Run: headless pygame with SDL's dummy video driver; simulated clock (each Clock.tick advances the game by its frame time, no real sleeping); random seed 0; keys injected as events and as key.get_pressed() state; no mouse input.
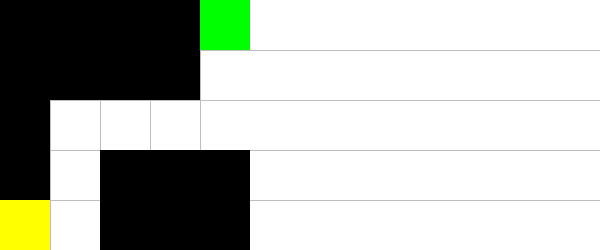
Frame 1 of 4 · flips 1–60 · no input
Frame 2 of 4 · flips 61–180 · tapped SPACE, RETURN · held RIGHT (→), D · screen unchanged from frame 1, image omitted
Frame 3 of 4 · flips 181–300 · held DOWN (↓), S · screen unchanged from frame 2, image omitted
Frame 4 of 4 · flips 301–420 · held LEFT (←), A, UP (↑), W · screen unchanged from frame 3, image omitted

The pygame program that drew these frames:

import pygame
import sys
from pygame.locals import *
pygame.init()

ROWS = 5
COLUMNS = 5
BLOCKSIZE = 50
SPACE = 2 * BLOCKSIZE

world=\
"""
wwwwg
wwww 
w    
w www
p www
"""

action_dict = {0:'up',
               1:'down',
               2:'left',
               3:'right'}

class Grid():
    def __init__(self):
        self.screen = pygame.display.set_mode((2*COLUMNS*BLOCKSIZE+SPACE, ROWS*BLOCKSIZE))
        self.left_screen = pygame.Surface((COLUMNS*BLOCKSIZE, ROWS*BLOCKSIZE))
        self.right_screen = pygame.Surface((COLUMNS*BLOCKSIZE, ROWS*BLOCKSIZE))
        self.clock = pygame.time.Clock()
        self.FPS = 3
        self.world = world.split('\n')[1:-1]
        self.walls = pygame.sprite.Group()
        self.goals = pygame.sprite.Group()
        self.players = pygame.sprite.Group()

        self.left_player = pygame.sprite.Group()
        self.left_player.add(Player(0,0))
        self.right_player = pygame.sprite.Group()
        self.right_player.add(Player(0,0))

        self.done = False
        self.clock.tick(self.FPS)

        for row_idx, row in enumerate(self.world):
            for col_idx, block_type in enumerate(row):
                if (block_type == 'w'):
                    self.walls.add(Wall(row_idx, col_idx))
                elif (block_type == 'g'):
                    self.goals.add(Goal(row_idx, col_idx))
                elif(block_type == 'p'):
                    self.players.add(Player(row_idx, col_idx))
    
        g = self.goals.sprites()
        self.goal_row = g[0].rect.y // BLOCKSIZE
        self.goal_col = g[0].rect.x // BLOCKSIZE

    def reset(self):
        self.done = False
        self.show_inital(4, 0)


    def show_inital(self, row, col):
        # inital game window
        # background
        self.clock.tick(self.FPS)
        self.screen.fill("white")
        for c in range (1, COLUMNS):
            pygame.draw.line(self.screen, "gray", (c*BLOCKSIZE, 0), (c*BLOCKSIZE, self.screen.get_height()))
        for r in range (1, ROWS):
            pygame.draw.line(self.screen, "gray", (0, r*BLOCKSIZE), (self.screen.get_width(), r*BLOCKSIZE))

        # environment
        self.walls.draw(self.screen)
        self.goals.draw(self.screen)
        self.move_player(row, col)
        self.players.draw(self.screen)

        pygame.display.flip()

    def show_inital_2(self, row, col):
        # inital game window
        # background
        self.clock.tick(self.FPS)
        self.screen.fill("white")
        self.left_screen.fill("white")
        self.right_screen.fill("white")

        for c in range (1, COLUMNS):
            pygame.draw.line(self.left_screen, "gray", (c*BLOCKSIZE, 0), (c*BLOCKSIZE, self.left_screen.get_height()))
            pygame.draw.line(self.right_screen, "gray", (c*BLOCKSIZE, 0), (c*BLOCKSIZE, self.right_screen.get_height()))
        for r in range (1, ROWS):
            pygame.draw.line(self.left_screen, "gray", (0, r*BLOCKSIZE), (self.left_screen.get_width(), r*BLOCKSIZE))
            pygame.draw.line(self.right_screen, "gray", (0, r*BLOCKSIZE), (self.right_screen.get_width(), r*BLOCKSIZE))

        # environment
        self.walls.draw(self.left_screen)
        self.walls.draw(self.right_screen)
        self.goals.draw(self.left_screen)
        self.goals.draw(self.right_screen)
        self.move_left_player(4,0)
        self.left_player.draw(self.left_screen)
        self.move_right_player(2,2)
        self.right_player.draw(self.right_screen)

        self.screen.blit(self.left_screen, (0,0))
        self.screen.blit(self.right_screen, (COLUMNS*BLOCKSIZE+SPACE,0))

        pygame.display.flip()

    def step(self, action, render):
        # collect user input
        player_row, player_col = self.get_state()            
        if ((action == 0) and (player_row > 0)): # up
            self.move_player(player_row - 1, player_col)
        elif ((action == 1) and (player_row < 4)): # down
            self.move_player(player_row + 1, player_col)
        elif ((action == 2) and (player_col > 0)): # left
            self.move_player(player_row, player_col - 1)
        elif ((action == 3) and (player_col < 4)): # right
            self.move_player(player_row, player_col + 1)

        # check if game is over
        if (player_row == self.goal_row and player_col == self.goal_col):
            self.done = True

        # render
        if (render):
            for event in pygame.event.get():
                if event.type == pygame.QUIT:
                    pygame.quit()
                    quit()
                    
            # update game window
            # background
            self.clock.tick(self.FPS)
            self.screen.fill("white")
            for c in range (1, COLUMNS):
                pygame.draw.line(self.screen, "gray", (c*BLOCKSIZE, 0), (c*BLOCKSIZE, self.screen.get_height()))
            for r in range (1, ROWS):
                pygame.draw.line(self.screen, "gray", (0, r*BLOCKSIZE), (self.screen.get_width(), r*BLOCKSIZE))

            # environment
            self.walls.draw(self.screen)
            self.goals.draw(self.screen)
            self.players.draw(self.screen)
            pygame.display.flip()

        return self.done
    
    def states_to_be_queried(self):
        sq = []
        for row_idx, row in enumerate(self.world):
            for col_idx, block_type in enumerate(row):
                if (block_type == ' ' or block_type == 'p'):        
                    sq.append((row_idx, col_idx))
        
        return sq
    
    def allowed_actions(self, row, col):
        r = []
        for a in range(4):
            next_row = row
            next_col = col
            allowed = True
            if (a == 0 and row > 0): # up
                next_row = row - 1
            elif (a == 1 and row < 4): # down
                next_row = row + 1
            elif (a == 2 and col > 0): # left
                next_col = col - 1
            elif (a == 3 and col < 4): # right
                next_col = col + 1
            else:
                continue
                
            for w in self.walls:
                w_row = w.rect.y // BLOCKSIZE
                w_col = w.rect.x // BLOCKSIZE
                if (next_row == w_row and next_col == w_col):
                    allowed = False
                    break
            
            if (allowed):
                r.append(a)
        
        return r

    def get_state(self):
        p = self.players.sprites()
        row = p[0].rect.y // BLOCKSIZE
        col = p[0].rect.x // BLOCKSIZE
        return row, col

    def move_player(self, row, col):
        p = self.players.sprites()
        p[0].rect.y = row * BLOCKSIZE
        p[0].rect.x = col * BLOCKSIZE

    def move_left_player(self, row, col):
        p = self.left_player.sprites()
        p[0].rect.y = row * BLOCKSIZE
        p[0].rect.x = col * BLOCKSIZE

    def move_right_player(self, row, col):
        p = self.right_player.sprites()
        p[0].rect.y = row * BLOCKSIZE
        p[0].rect.x = col * BLOCKSIZE
    
    def query(self, init_row, init_col, traj1, traj2):
        # trajectory 1
        self.show_inital(init_row, init_col)
        for i in range(len(traj1)):
            if (i % 2 == 0):
                self.step(traj1[i], render=True)
        
        # trajectory 1
        self.show_inital(init_row, init_col)
        for i in range(len(traj1)):
            if (i % 2 == 0):
                self.step(traj1[i], render=True)
     
   
        pygame.time.wait(2000)

        return pref            

    def get_input_from_human(self):
        while True:
            for event in pygame.event.get():
                if event.type == QUIT:
                    pygame.quit()
                    sys.exit()
                elif event.type == KEYDOWN and event.key == K_UP:
                    return 0
                elif event.type == KEYDOWN and event.key == K_DOWN:
                    return 1
                elif event.type == KEYDOWN and event.key == K_LEFT:
                    return 2
                elif event.type == KEYDOWN and event.key == K_RIGHT:
                    return 3 

class Wall(pygame.sprite.Sprite):
    def __init__(self, row, col):
        super().__init__()
        self.image = pygame.Surface((BLOCKSIZE,BLOCKSIZE))
        self.image.fill("black")
        self.rect = self.image.get_rect()
        self.rect.x = col*BLOCKSIZE
        self.rect.y = row*BLOCKSIZE

class Goal(pygame.sprite.Sprite):
    def __init__(self, row, col):
        super().__init__()
        self.image = pygame.Surface((BLOCKSIZE,BLOCKSIZE))
        self.image.fill("green")
        self.rect = self.image.get_rect()
        self.rect.x = col*BLOCKSIZE
        self.rect.y = row*BLOCKSIZE

class Player(pygame.sprite.Sprite):
    def __init__(self, row, col):
        super().__init__()
        self.image = pygame.Surface((BLOCKSIZE,BLOCKSIZE))
        self.image.fill("yellow")
        self.rect = self.image.get_rect()
        self.rect.x = col*BLOCKSIZE
        self.rect.y = row*BLOCKSIZE

    def move(self, row, col):
        self.rect.x = col
        self.rect.y = row


if __name__ == '__main__':
    env = Grid()

    run = True
    while run:
        # background
        env.clock.tick(env.FPS)
        env.screen.fill("white")
        for c in range (1, COLUMNS):
            pygame.draw.line(env.screen, "gray", (c*BLOCKSIZE, 0), (c*BLOCKSIZE, env.screen.get_height()))
        for r in range (1, ROWS):
            pygame.draw.line(env.screen, "gray", (0, r*BLOCKSIZE), (env.screen.get_width(), r*BLOCKSIZE))

        # environment
        env.walls.draw(env.screen)
        env.goals.draw(env.screen)
        env.players.draw(env.screen)

        for event in pygame.event.get():
            if event.type == pygame.QUIT:
                run = False
        
        pygame.display.flip()

    pygame.quit()
